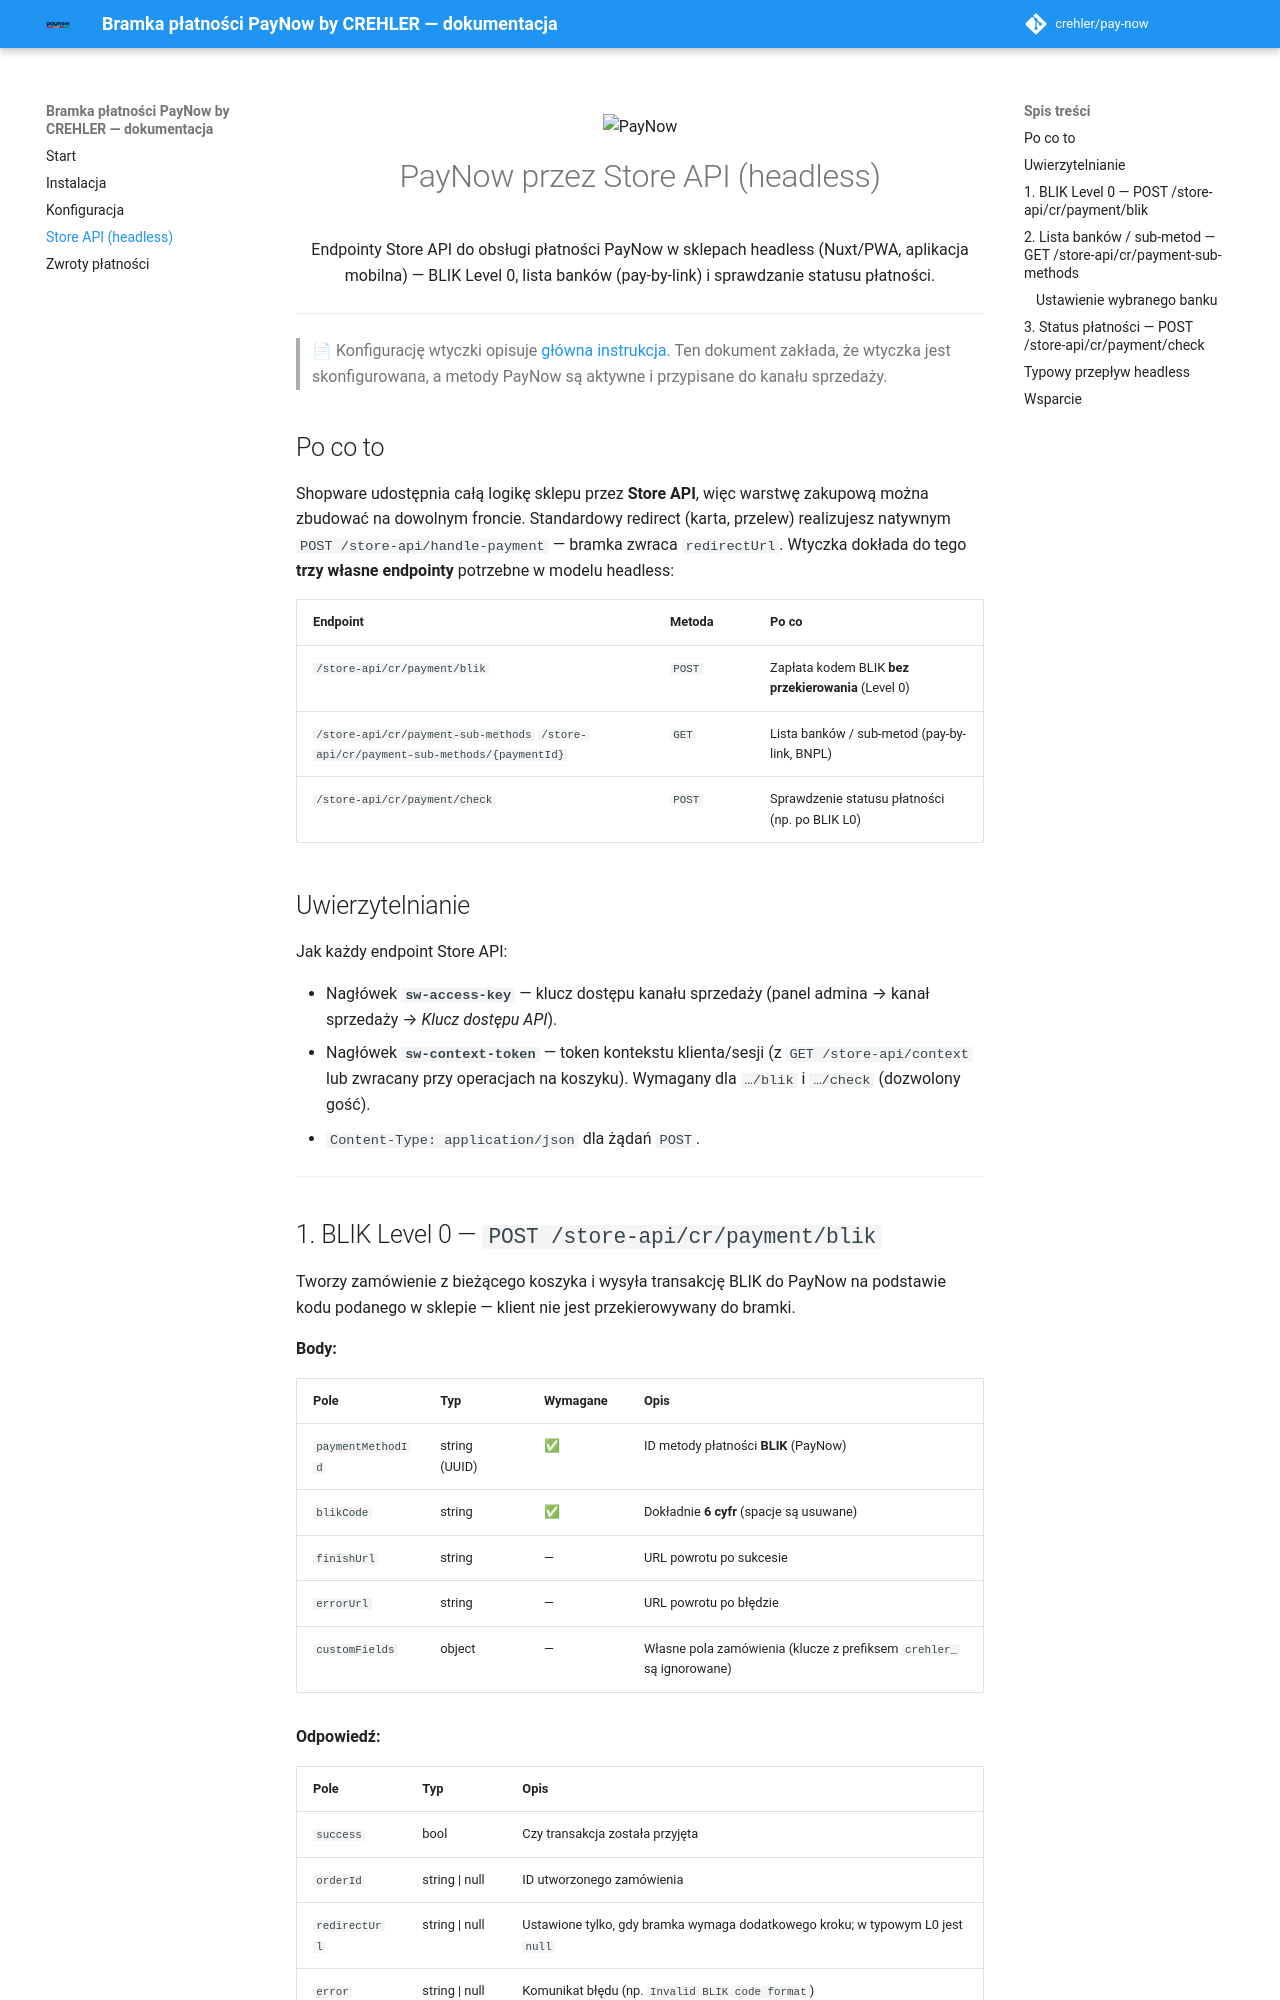

repository: crehler/pay-now · page: store-api/index.html · generator: mkdocs

<p align="center">
  <img src="images/paynow_logo.png" alt="PayNow" height="56">
</p>

<h1 align="center">PayNow przez Store API (headless)</h1>

<p align="center">Endpointy Store API do obsługi płatności PayNow w sklepach headless (Nuxt/PWA, aplikacja mobilna) — BLIK Level 0, lista banków (pay-by-link) i sprawdzanie statusu płatności.</p>

---

> 📄 Konfigurację wtyczki opisuje [główna instrukcja](index.md). Ten dokument zakłada, że wtyczka jest skonfigurowana, a metody PayNow są aktywne i przypisane do kanału sprzedaży.

## Po co to

Shopware udostępnia całą logikę sklepu przez **Store API**, więc warstwę zakupową można zbudować na dowolnym froncie. Standardowy redirect (karta, przelew) realizujesz natywnym `POST /store-api/handle-payment` — bramka zwraca `redirectUrl`. Wtyczka dokłada do tego **trzy własne endpointy** potrzebne w modelu headless:

| Endpoint | Metoda | Po co |
|---|---|---|
| `/store-api/cr/payment/blik` | `POST` | Zapłata kodem BLIK **bez przekierowania** (Level 0) |
| `/store-api/cr/payment-sub-methods` `/store-api/cr/payment-sub-methods/{paymentId}` | `GET` | Lista banków / sub-metod (pay-by-link, BNPL) |
| `/store-api/cr/payment/check` | `POST` | Sprawdzenie statusu płatności (np. po BLIK L0) |

## Uwierzytelnianie

Jak każdy endpoint Store API:

- Nagłówek **`sw-access-key`** — klucz dostępu kanału sprzedaży (panel admina → kanał sprzedaży → *Klucz dostępu API*).
- Nagłówek **`sw-context-token`** — token kontekstu klienta/sesji (z `GET /store-api/context` lub zwracany przy operacjach na koszyku). Wymagany dla `…/blik` i `…/check` (dozwolony gość).
- `Content-Type: application/json` dla żądań `POST`.

---
